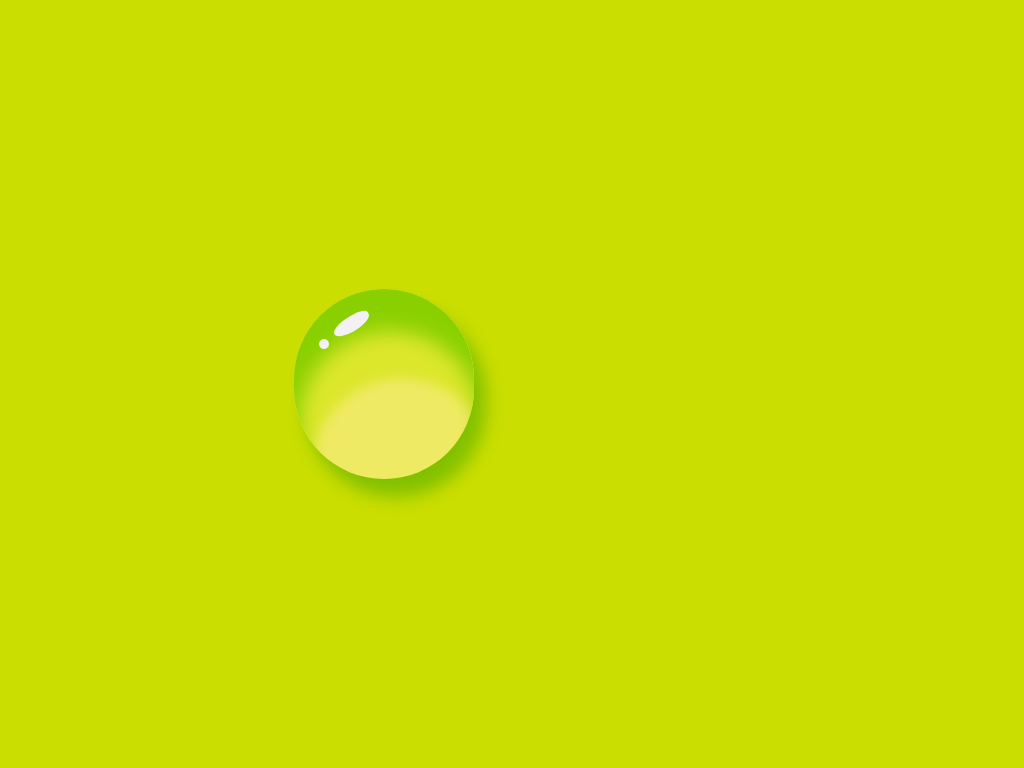

Reproduce this picture with HTML and CSS.

<!-- file: index.html -->
<!DOCTYPE html>
<html lang="en">
<head>
    <meta charset="UTF-8">
    <meta http-equiv="X-UA-Compatible" content="IE=edge">
    <meta name="viewport" content="width=device-width, initial-scale=1.0">
    <title>Water Drop Shape Css</title>
    <link rel="stylesheet" href="style.css">
</head>
<body>
    <div class="wrap">
        <div class="droplet"></div>
    </div>
</body>
</html>

/* file: style.css */
*{
    padding: 0%;
    margin: 0%;
    box-sizing: border-box;
}
html{
    font-size: 10px;
}
body{
    height: 100vh;
    width: 100vh;
    display: flex;
    justify-content: center;
    align-items: center;
    background-color: #CADE01;
}
.droplet{
    width: 18rem;
    height: 19rem;
    background-color: #EFEA63;
    border-radius: 40rem/40rem;
    position: relative;
    box-shadow: inset 6px 42px 20px 0 #8AD000, inset 18px 89px 12px 0 #DCE72C, 12px 18px 17px 0px #83c100;
}
.droplet::before{
    position: absolute;
    content: "";
    background-color: #F4F1F4;
    width: 1rem;
    height: 1rem;
    left: 2.5rem;
    top: 5rem;
    transform: rotate(50deg);
    border-radius: 50%;
}

.droplet::after{
    position: absolute;
    content: "";
    background-color: #F4F1F4;
    width: 1.5rem;
    height: 4rem;
    left: 5rem;
    top: 1.5rem;
    transform: rotate(60deg);
    border-radius: 37% 54% 46%;
}
